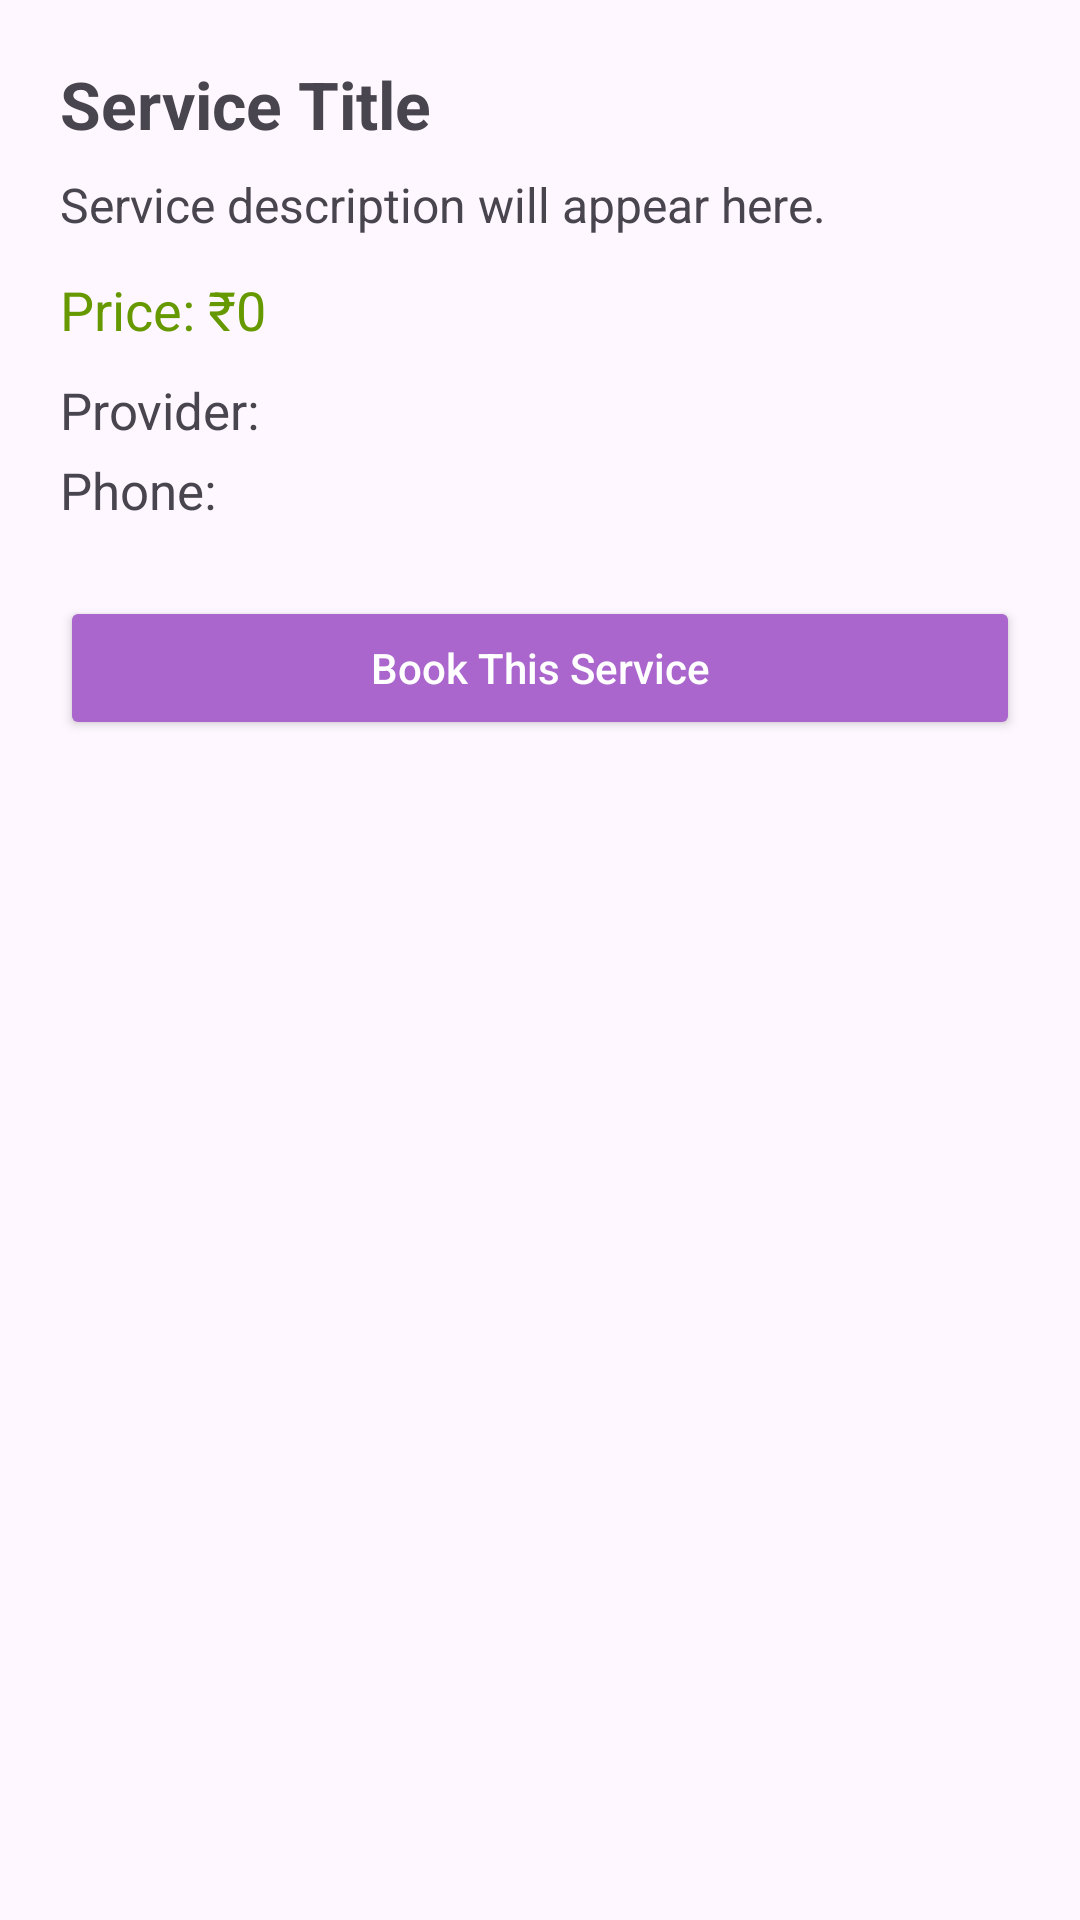

Here is an Android app screen rendered from its layout file. Give the layout XML and the strings, colors and styles it references.
<!-- AndroidManifest.xml: application theme Theme.CityXpertzz -->
<!-- res/layout/activity_service_details.xml -->
<?xml version="1.0" encoding="utf-8"?>
<ScrollView xmlns:android="http://schemas.android.com/apk/res/android"
    android:layout_width="match_parent"
    android:layout_height="match_parent"
    android:padding="20dp">

    <LinearLayout
        android:orientation="vertical"
        android:layout_width="match_parent"
        android:layout_height="wrap_content">

        <TextView
            android:id="@+id/tvServiceTitle"
            android:text="Service Title"
            android:textStyle="bold"
            android:textSize="22sp"
            android:layout_marginBottom="8dp"
            android:layout_width="wrap_content"
            android:layout_height="wrap_content" />

        <TextView
            android:id="@+id/tvServiceDesc"
            android:text="Service description will appear here."
            android:textSize="16sp"
            android:layout_marginBottom="12dp"
            android:layout_width="wrap_content"
            android:layout_height="wrap_content" />

        <TextView
            android:id="@+id/tvServicePrice"
            android:text="Price: ₹0"
            android:textSize="18sp"
            android:textColor="@android:color/holo_green_dark"
            android:layout_marginBottom="10dp"
            android:layout_width="wrap_content"
            android:layout_height="wrap_content" />

        <TextView
            android:id="@+id/tvProviderName"
            android:text="Provider:"
            android:textSize="17sp"
            android:layout_marginBottom="4dp"
            android:layout_width="wrap_content"
            android:layout_height="wrap_content" />

        <TextView
            android:id="@+id/tvProviderPhone"
            android:text="Phone:"
            android:textSize="17sp"
            android:layout_marginBottom="24dp"
            android:layout_width="wrap_content"
            android:layout_height="wrap_content" />

        <Button
            android:id="@+id/btnBookNow"
            android:text="Book This Service"
            android:textAllCaps="false"
            android:backgroundTint="@android:color/holo_purple"
            android:textColor="@android:color/white"
            android:layout_width="match_parent"
            android:layout_height="wrap_content" />
    </LinearLayout>
</ScrollView>
<!-- resources referenced by this layout -->
<resources>
  <style name="Theme.CityXpertzz" parent="Base.Theme.CityXpertzz" />
  <style name="Base.Theme.CityXpertzz" parent="Theme.Material3.DayNight.NoActionBar">
          
          
      </style>
</resources>
